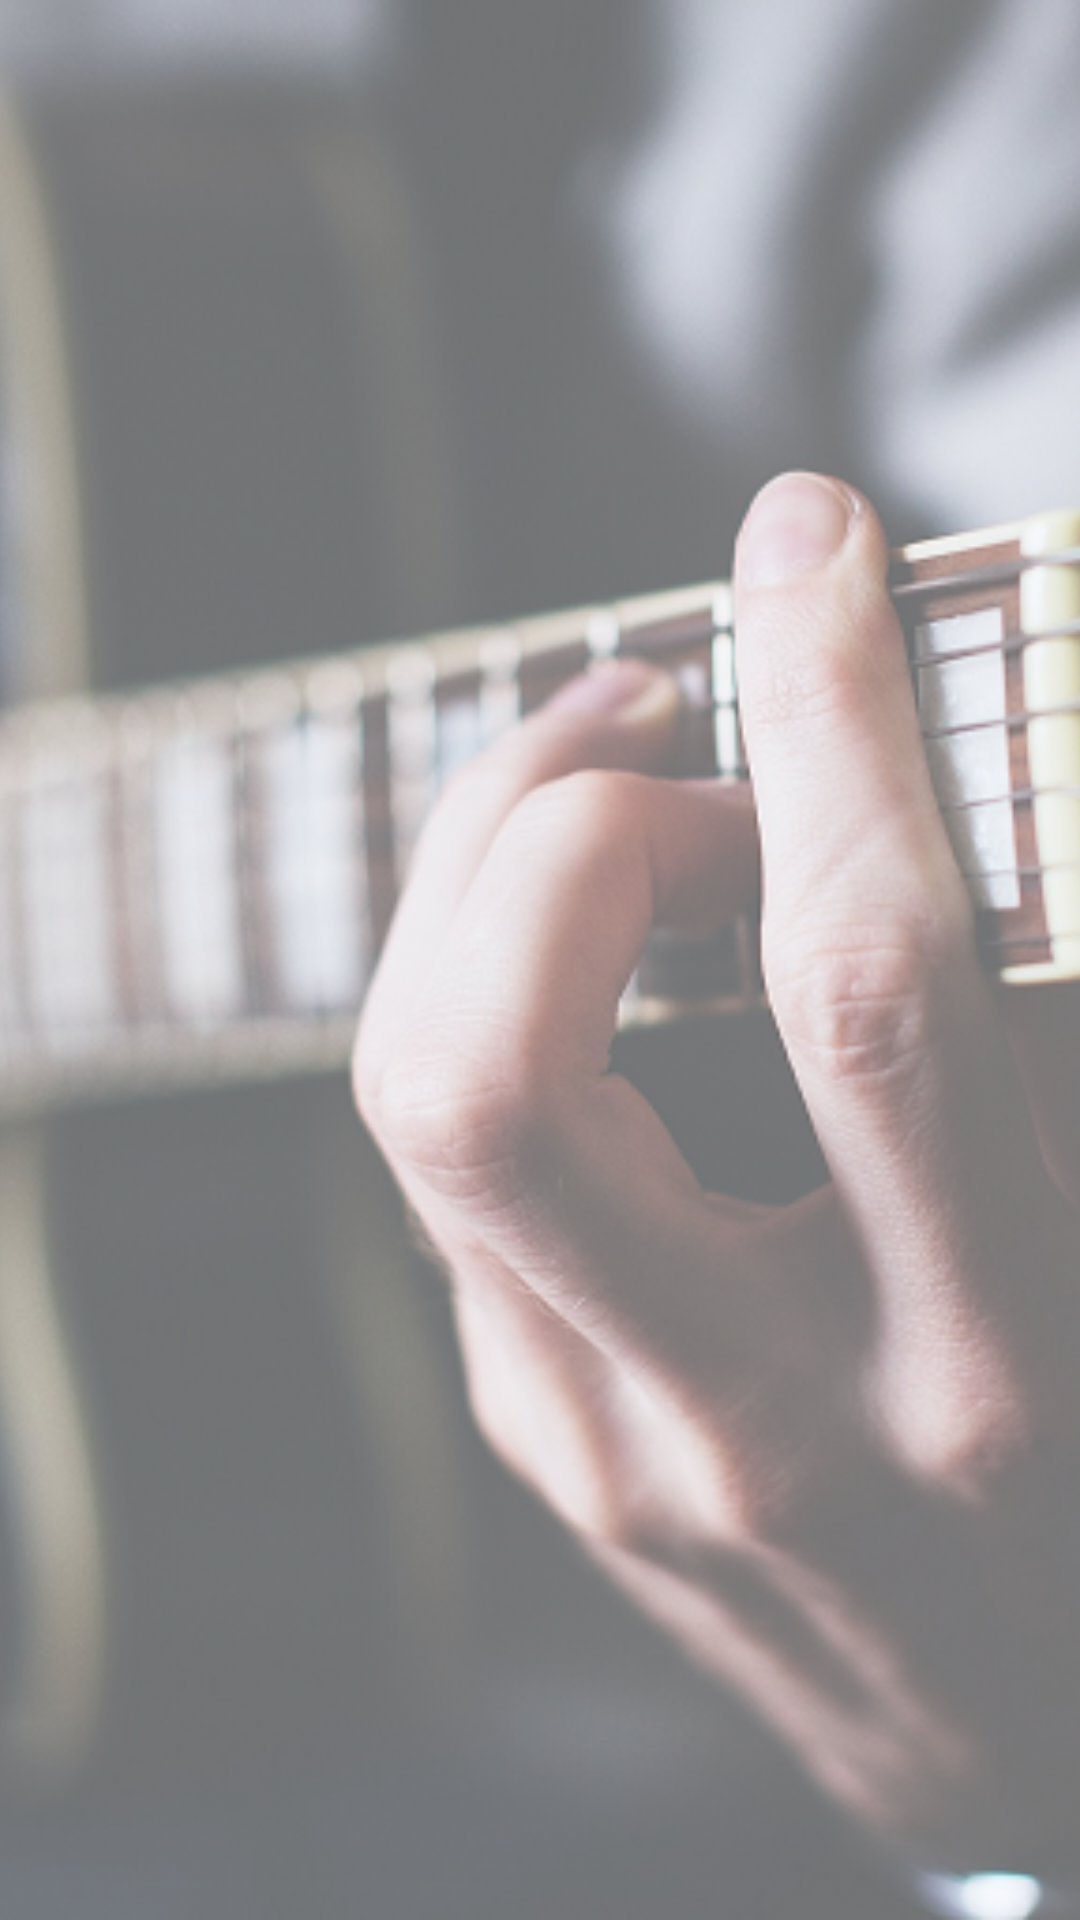

Here is an Android app screen rendered from its layout file. Give the layout XML and the strings, colors and styles it references.
<!-- AndroidManifest.xml: application theme Theme.MusicApp -->
<!-- res/layout/activity_login.xml -->
<?xml version="1.0" encoding="utf-8"?>
<RelativeLayout xmlns:android="http://schemas.android.com/apk/res/android"
    xmlns:tools="http://schemas.android.com/tools"
    android:layout_width="match_parent"
    android:layout_height="match_parent"
    android:gravity="center_horizontal"
    tools:context=".screens.LoginActivity">

    <ImageView
        android:layout_width="match_parent"
        android:layout_height="match_parent"
        android:alpha="0.6"
        android:scaleType="centerCrop"
        android:src="@drawable/splash_guitar_s" />


</RelativeLayout>
<!-- resources referenced by this layout -->
<resources>
  <!-- drawable splash_guitar_s: png bitmap (drawable-v24, 610420 bytes) -->
  <style name="Theme.MusicApp" parent="Theme.MaterialComponents.DayNight.DarkActionBar">
          
          <item name="android:textColor">@color/black</item>
  \        <item name="colorPrimary">@color/purple_500</item>
          <item name="android:fontFamily">@font/assistant_font</item>
          <item name="colorPrimaryVariant">@color/purple_700</item>
          <item name="colorOnPrimary">@color/white</item>
          
          <item name="colorSecondary">@color/teal_200</item>
          <item name="colorSecondaryVariant">@color/teal_700</item>
          <item name="colorOnSecondary">@color/black</item>
          
          <item name="android:statusBarColor" tools:targetApi="l">?attr/colorPrimaryVariant</item>
          
      </style>
  <!-- not gathered from this repository: default colours our renderer supplied (Android Studio template values) -->
  <color name="purple_500">#FF6200EE</color>
  <color name="purple_700">#FF3700B3</color>
  <color name="teal_200">#FF03DAC5</color>
  <color name="teal_700">#FF018786</color>
  <color name="black">#FF000000</color>
  <color name="white">#FFFFFFFF</color>
</resources>
